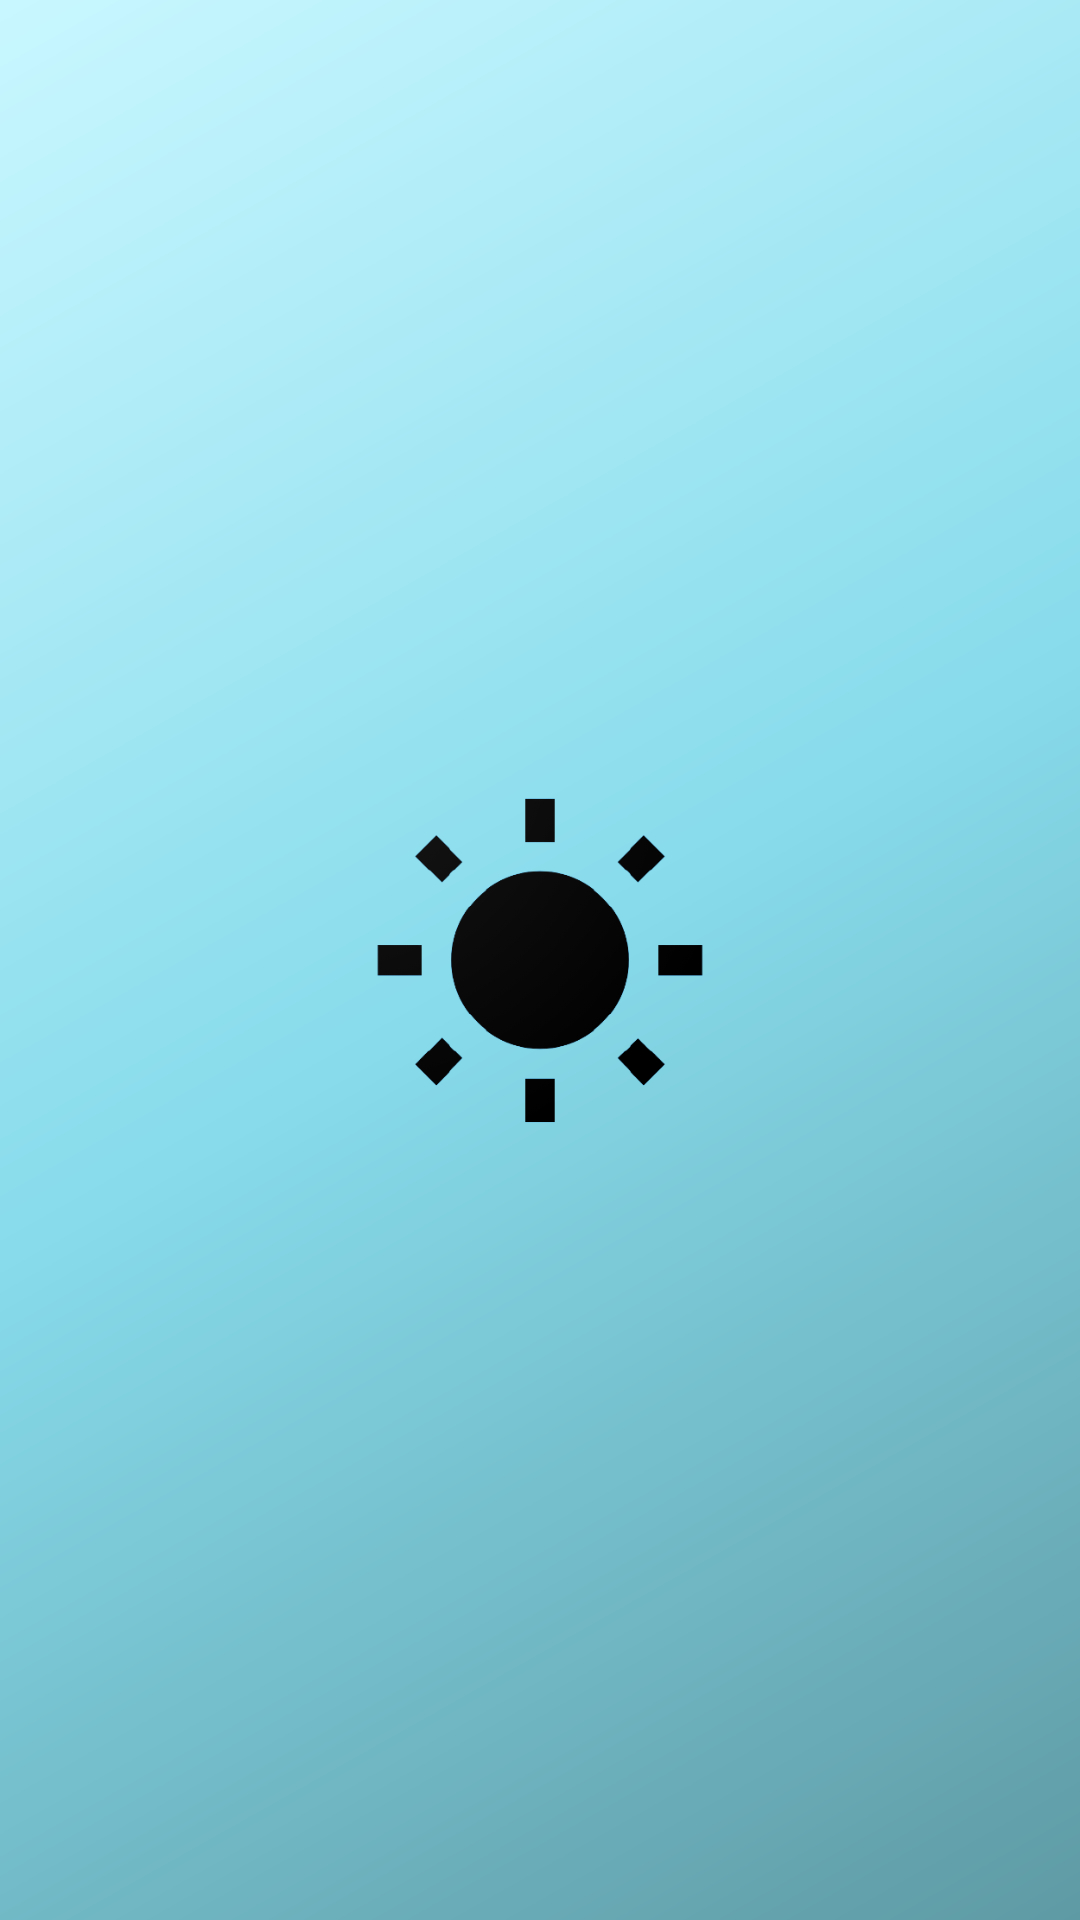

The Android layout XML behind this screen, and the referenced resources:
<!-- AndroidManifest.xml: activity theme Theme.MaterialComponents.DayNight.NoActionBar -->
<!-- res/layout/activity_main.xml -->
<?xml version="1.0" encoding="utf-8"?>
<androidx.constraintlayout.widget.ConstraintLayout xmlns:android="http://schemas.android.com/apk/res/android"
    xmlns:app="http://schemas.android.com/apk/res-auto"
    xmlns:tools="http://schemas.android.com/tools"
    android:layout_width="match_parent"
    android:layout_height="match_parent"
    android:background="@drawable/launch_screen_background"
    tools:context=".MainActivity">

    <ImageView
        android:id="@+id/imageView"
        android:layout_width="144dp"
        android:layout_height="153dp"
        app:layout_constraintBottom_toBottomOf="parent"
        app:layout_constraintEnd_toEndOf="parent"
        app:layout_constraintHorizontal_bias="0.5"
        app:layout_constraintStart_toStartOf="parent"
        app:layout_constraintTop_toTopOf="parent"
        app:srcCompat="@drawable/logo_png" />
</androidx.constraintlayout.widget.ConstraintLayout>
<!-- resources referenced by this layout -->
<resources>
  <!-- drawable launch_screen_background (drawable) -->
  <shape xmlns:android="http://schemas.android.com/apk/res/android"
      android:shape="rectangle">
      <gradient
          android:angle="135"
          android:centerColor="#87DBEB"
          android:endColor="#C9F7FF"
          android:startColor="#5E9AA4"
          android:type="linear" />
  </shape>
  <!-- drawable logo_png: png bitmap (drawable, 26778 bytes) -->
</resources>
